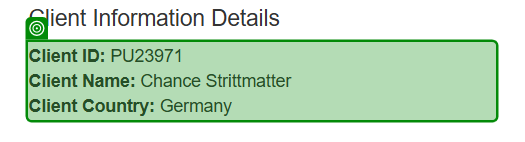
Task: 2025 ICT AI Agent 과정 
Workflow: 04_ACME_세부정보추출

Step 1: get-text from the paragraph in window 'ACME System 1 - Work Items' (chrome.exe)
